Image classification data set "DeepLearning" (HasiniVimansa/DeepLearning on GitHub). Class labels (2): letter R, letter Y.

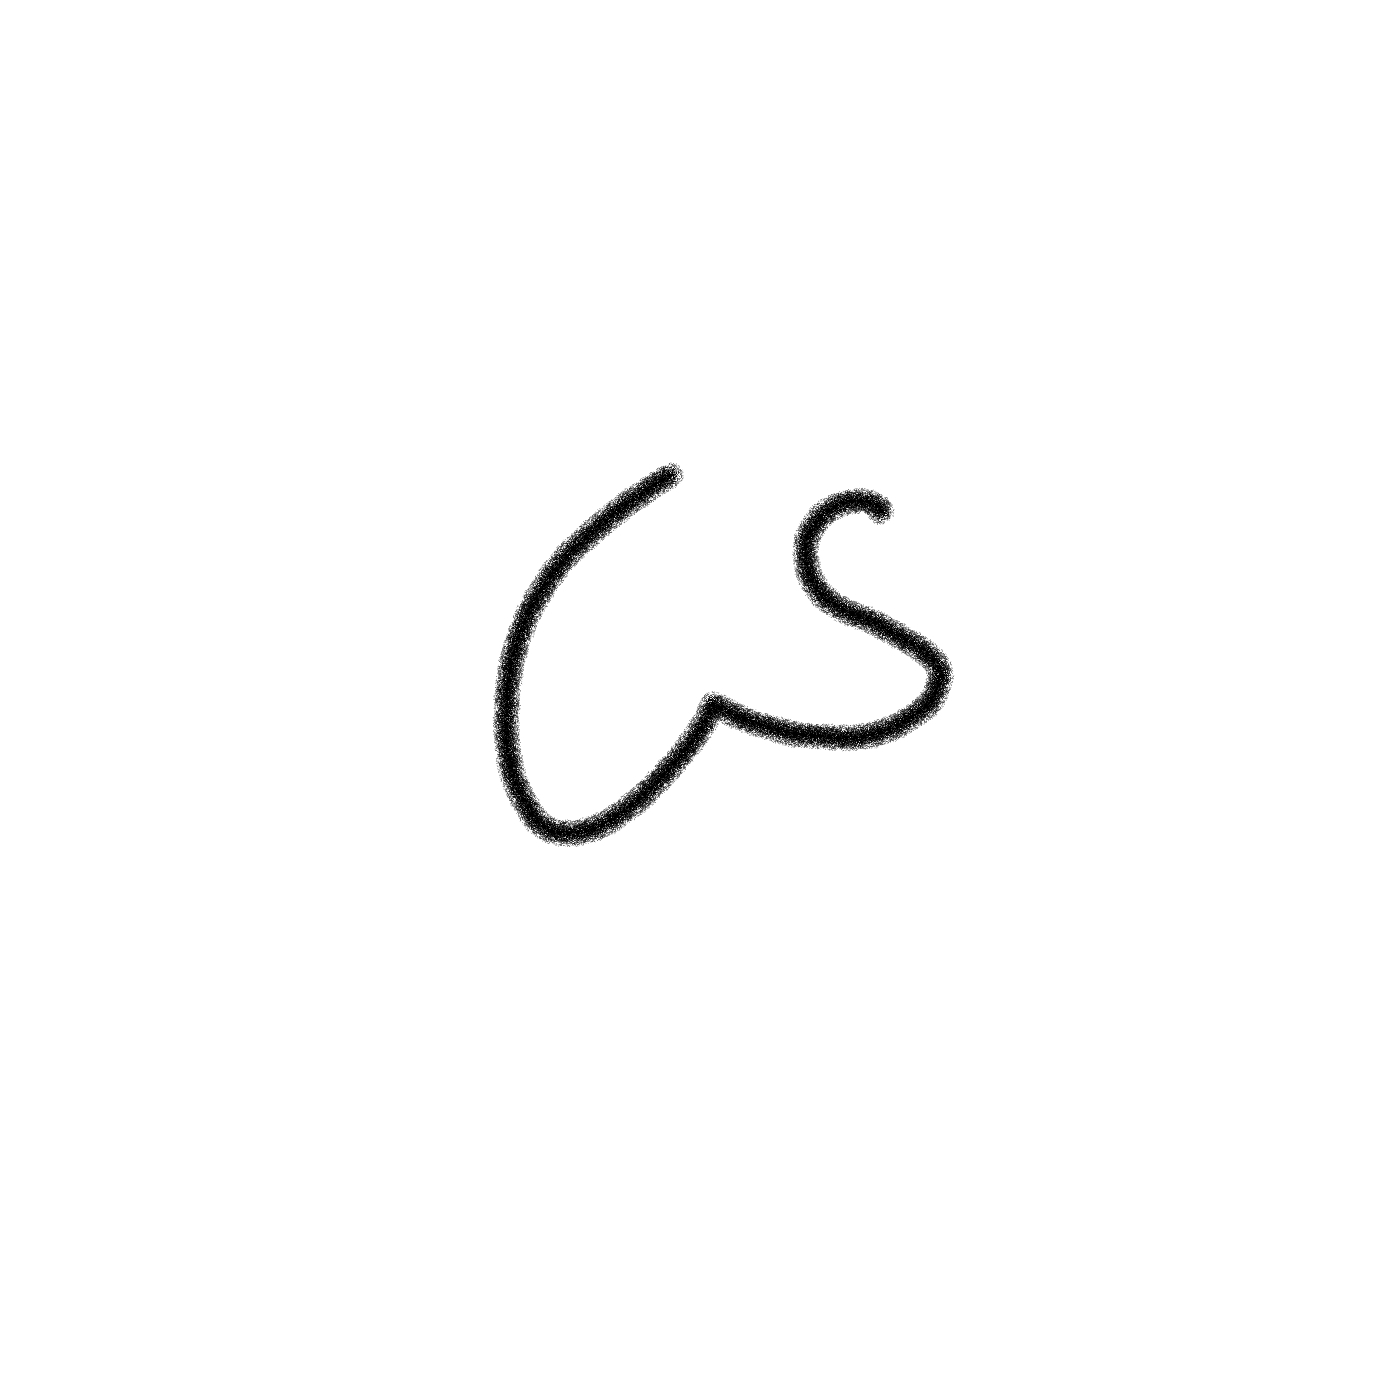
Label: letter Y

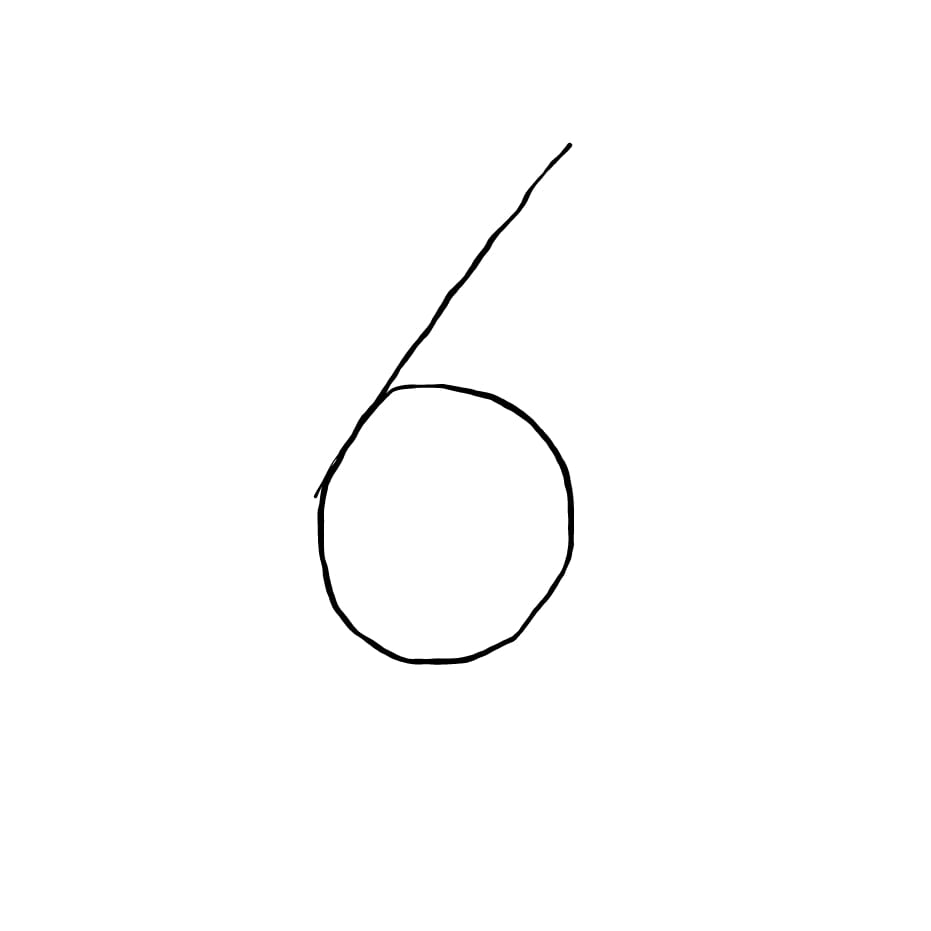
Label: letter R

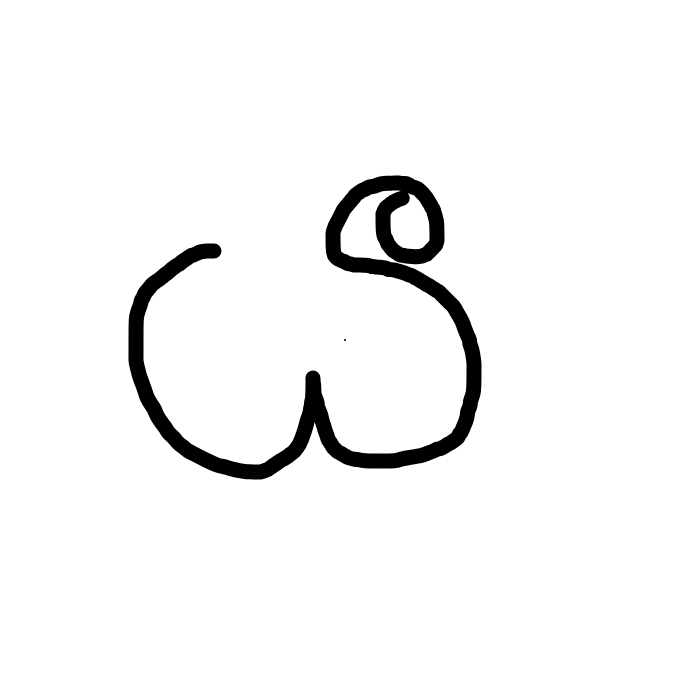
Label: letter Y

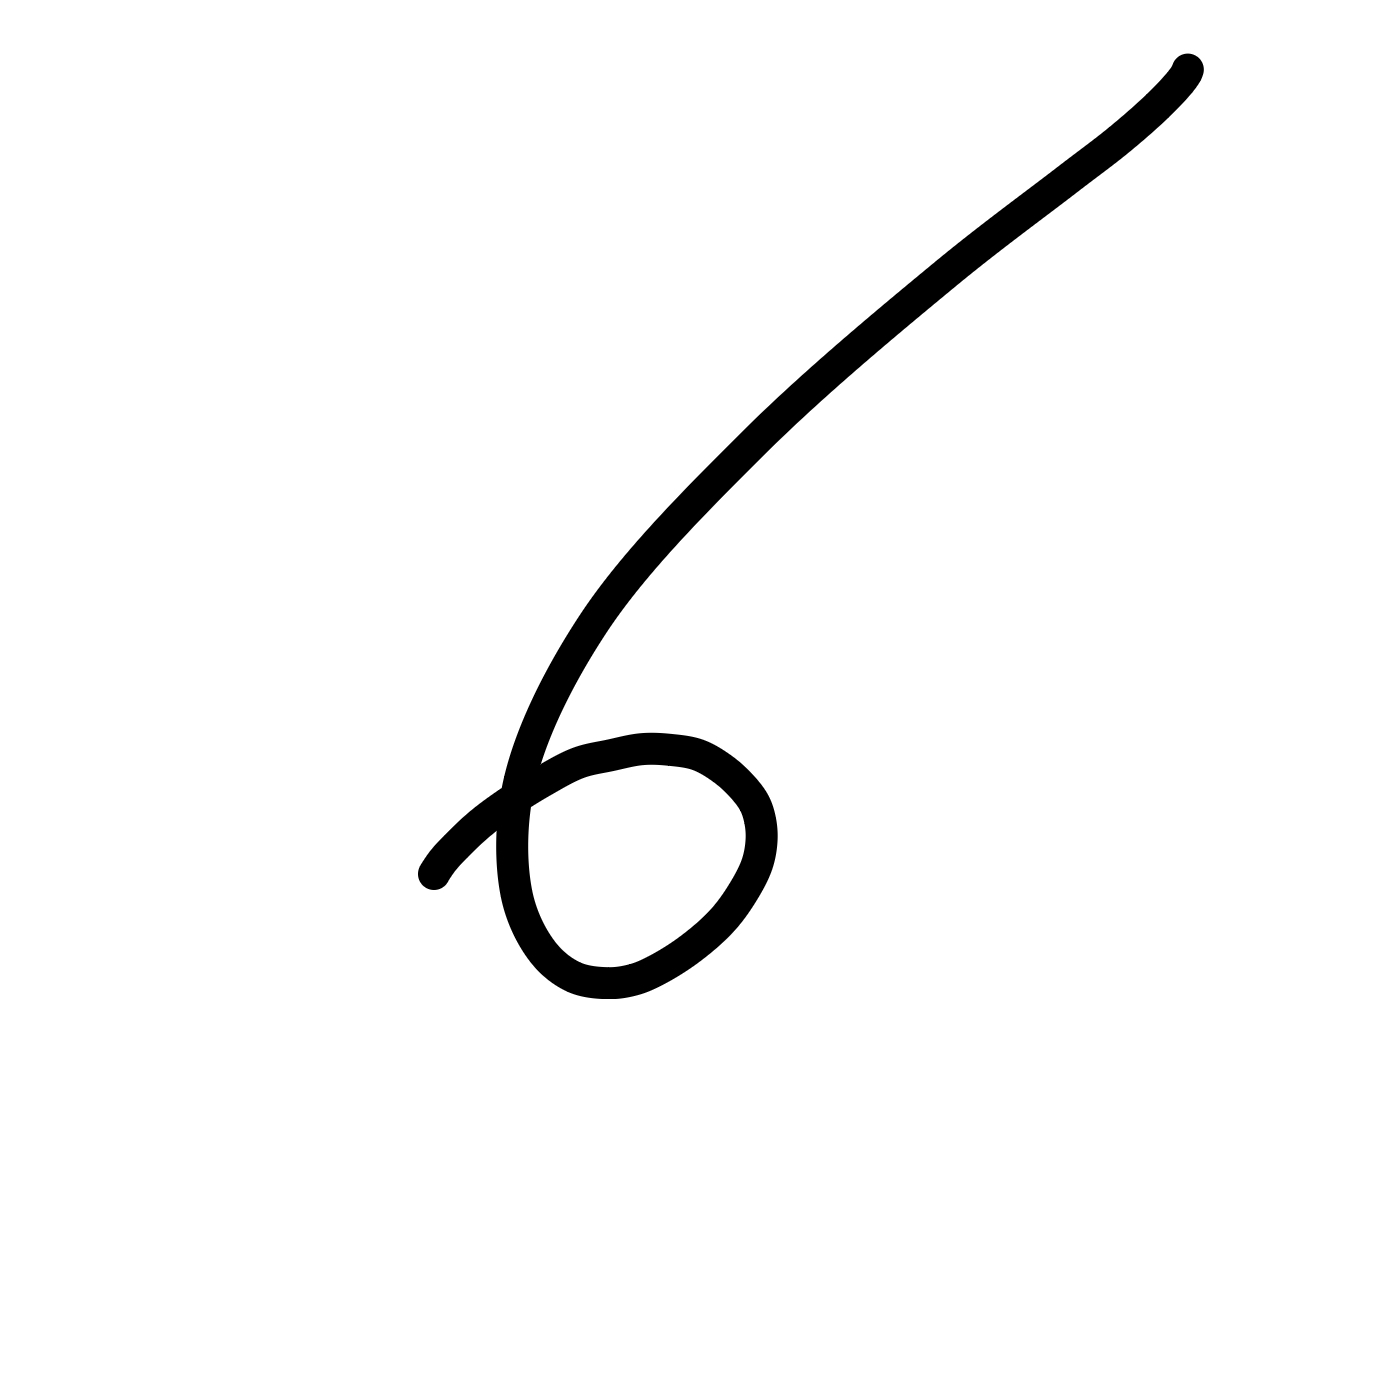
Label: letter R

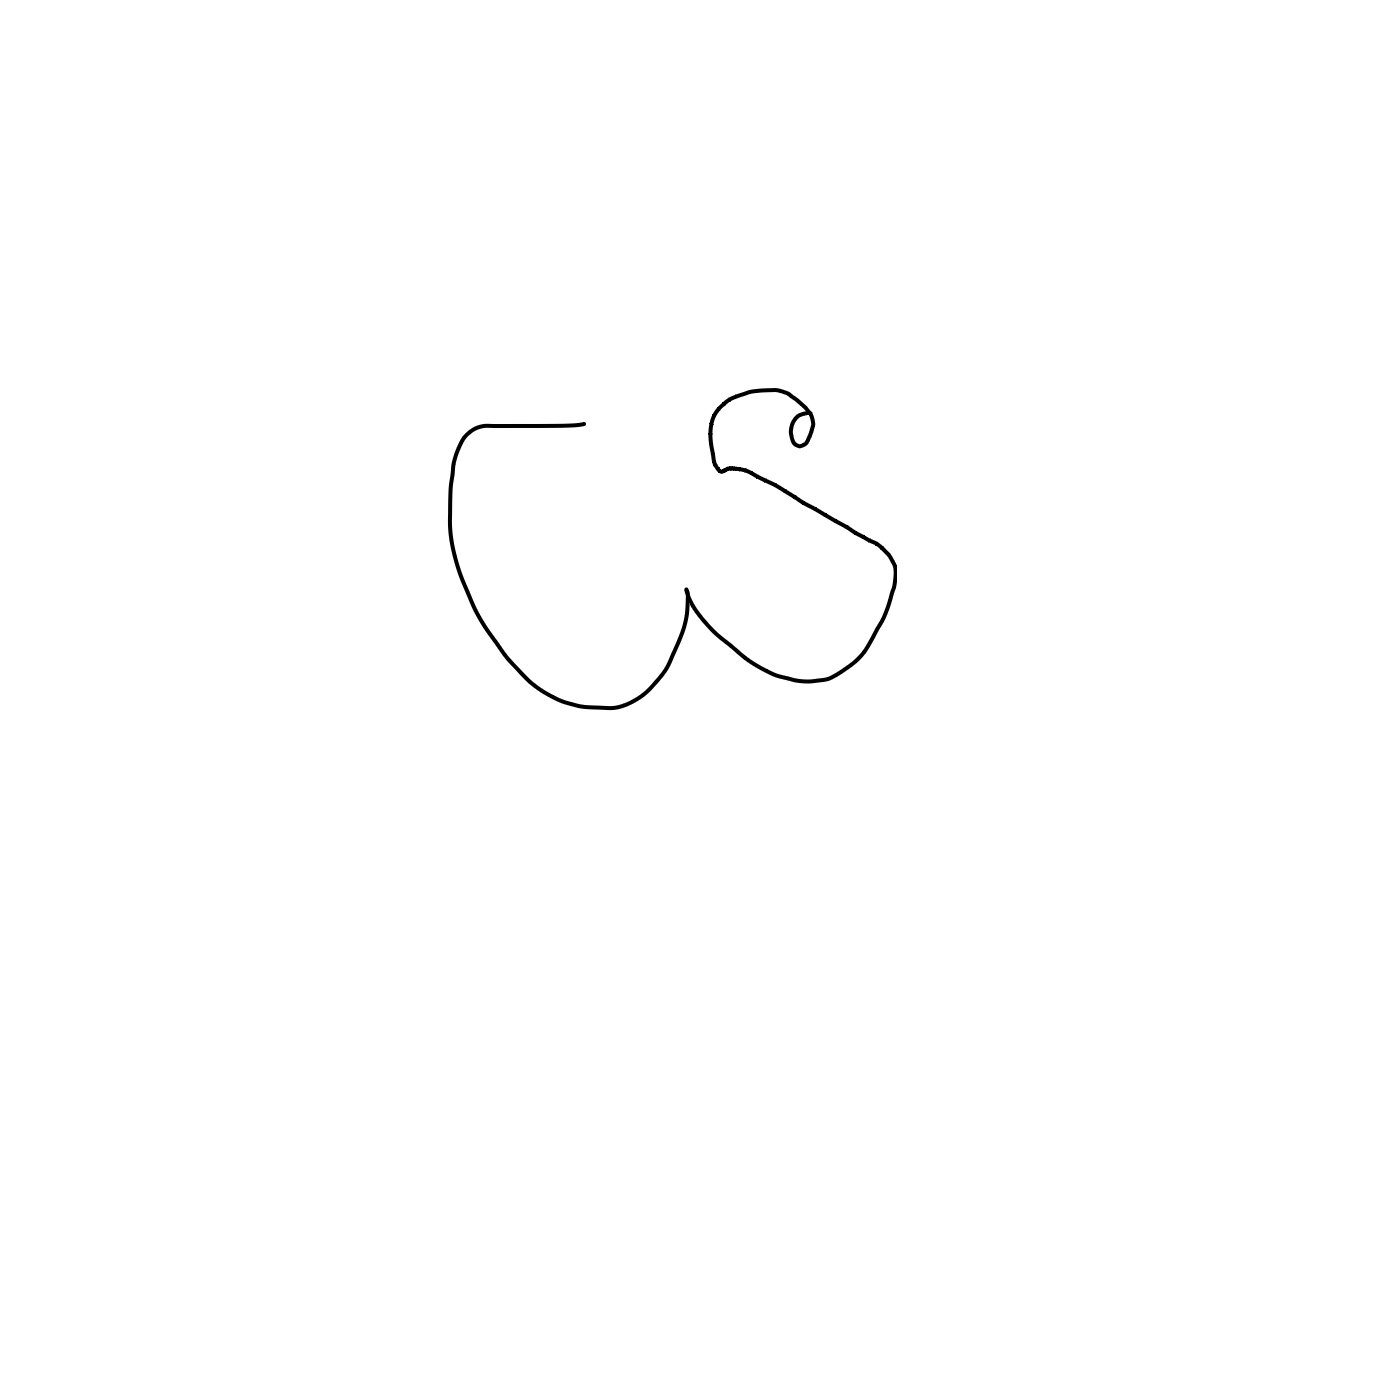
Label: letter Y

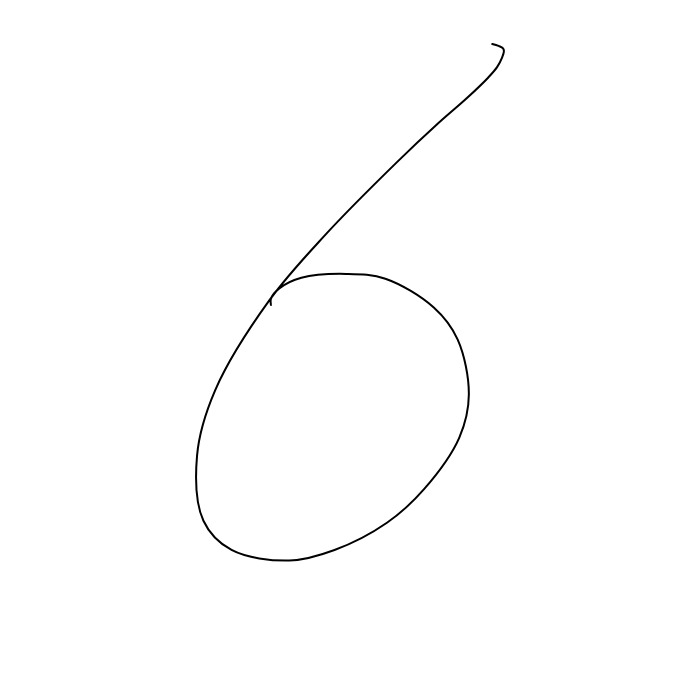
Label: letter R
